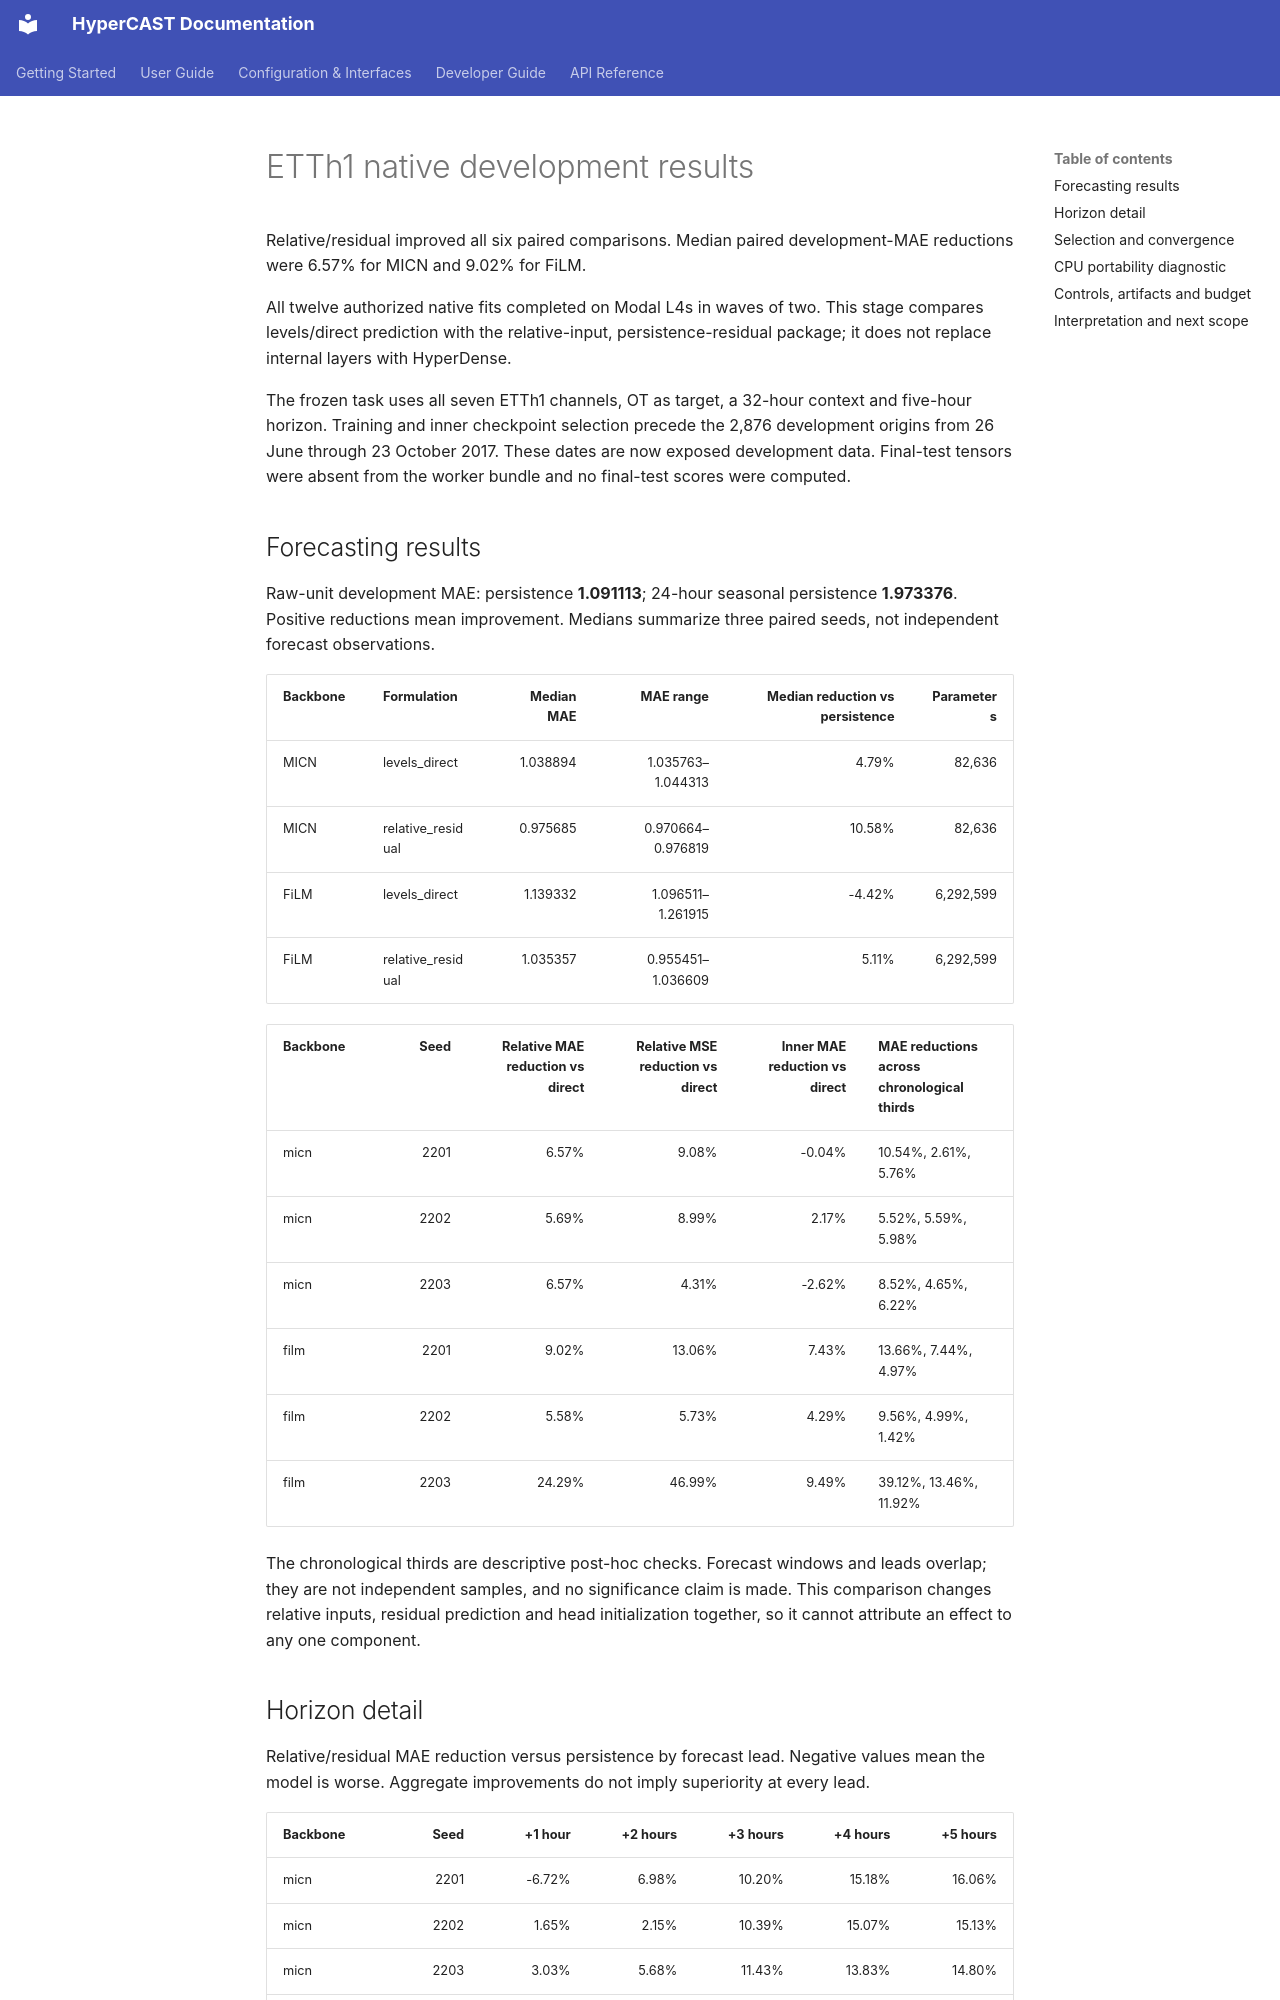

repository: w3joe/hypercast · page: etth1_native_development_results/index.html · generator: mkdocs

# ETTh1 native development results

Relative/residual improved all six paired comparisons. Median paired development-MAE reductions were 6.57% for MICN and 9.02% for FiLM.

All twelve authorized native fits completed on Modal L4s in waves of two. This stage compares levels/direct prediction with the relative-input, persistence-residual package; it does not replace internal layers with HyperDense.

The frozen task uses all seven ETTh1 channels, OT as target, a 32-hour context and five-hour horizon. Training and inner checkpoint selection precede the 2,876 development origins from 26 June through 23 October 2017. These dates are now exposed development data. Final-test tensors were absent from the worker bundle and no final-test scores were computed.

## Forecasting results

Raw-unit development MAE: persistence **1.091113**; 24-hour seasonal persistence **1.973376**. Positive reductions mean improvement. Medians summarize three paired seeds, not independent forecast observations.

| Backbone | Formulation | Median MAE | MAE range | Median reduction vs persistence | Parameters |
|---|---|---:|---:|---:|---:|
| MICN | levels_direct | 1.038894 | 1.035763–1.044313 | 4.79% | 82,636 |
| MICN | relative_residual | 0.975685 | 0.970664–0.976819 | 10.58% | 82,636 |
| FiLM | levels_direct | 1.139332 | 1.096511–1.261915 | -4.42% | 6,292,599 |
| FiLM | relative_residual | 1.035357 | 0.955451–1.036609 | 5.11% | 6,292,599 |

| Backbone | Seed | Relative MAE reduction vs direct | Relative MSE reduction vs direct | Inner MAE reduction vs direct | MAE reductions across chronological thirds |
|---|---:|---:|---:|---:|---|
| micn | 2201 | 6.57% | 9.08% | -0.04% | 10.54%, 2.61%, 5.76% |
| micn | 2202 | 5.69% | 8.99% | 2.17% | 5.52%, 5.59%, 5.98% |
| micn | 2203 | 6.57% | 4.31% | -2.62% | 8.52%, 4.65%, 6.22% |
| film | 2201 | 9.02% | 13.06% | 7.43% | 13.66%, 7.44%, 4.97% |
| film | 2202 | 5.58% | 5.73% | 4.29% | 9.56%, 4.99%, 1.42% |
| film | 2203 | 24.29% | 46.99% | 9.49% | 39.12%, 13.46%, 11.92% |

The chronological thirds are descriptive post-hoc checks. Forecast windows and leads overlap; they are not independent samples, and no significance claim is made. This comparison changes relative inputs, residual prediction and head initialization together, so it cannot attribute an effect to any one component.

## Horizon detail

Relative/residual MAE reduction versus persistence by forecast lead. Negative values mean the model is worse. Aggregate improvements do not imply superiority at every lead.

| Backbone | Seed | +1 hour | +2 hours | +3 hours | +4 hours | +5 hours |
|---|---:|---:|---:|---:|---:|---:|
| micn | 2201 | -6.72% | 6.98% | 10.20% | 15.18% | 16.06% |
| micn | 2202 | 1.65% | 2.15% | 10.39% | 15.07% | 15.13% |
| micn | 2203 | 3.03% | 5.68% | 11.43% | 13.83% | 14.80% |
| film | 2201 | -26.35% | 6.65% | 2.21% | 11.52% | 13.17% |
| film | 2202 | -7.40% | 1.46% | 6.07% | 7.40% | 9.70% |
| film | 2203 | -2.77% | 8.16% | 12.79% | 15.64% | 18.15% |

![Paired development MAE relative to persistence](figures/etth1-native-development.png)
